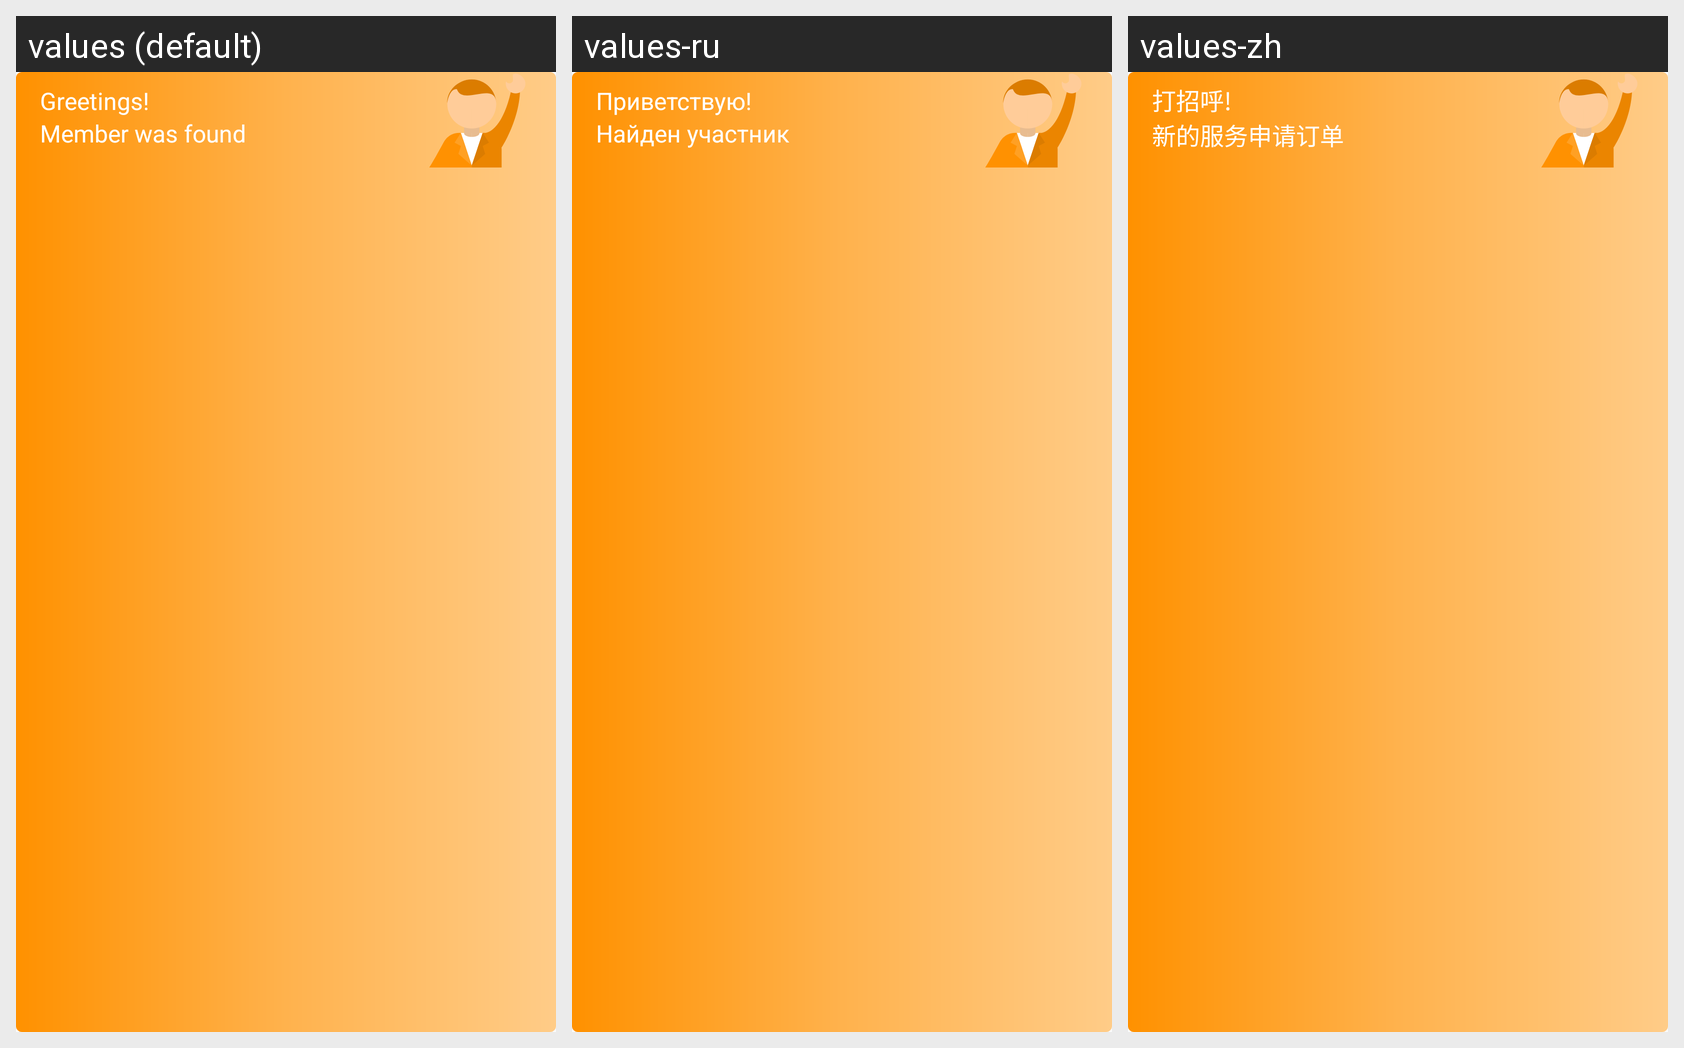

Strings drawn on this Android screen and how each of the app's shown locales translates them:
Android screen res/layout/notification_accepting.xml rendered under 3 locales, left to right: values (default), values-ru, values-zh. Device: Nexus 5 (rendered at 1080×1920; each locale shown at half size, 540×960, under a caption strip naming it); theme AppTheme.
Strings drawn on this screen, with the default value and each locale's value (text and hints the layout hard-codes, and strings that could not be matched under every locale, appear in the picture but are not listed):

greetings
  values: Greetings!
  values-ru: Приветствую!
  values-zh: 打招呼!

acceptingPushContent
  values: Member was found
  values-ru: Найден участник
  values-zh: 新的服务申请订单
